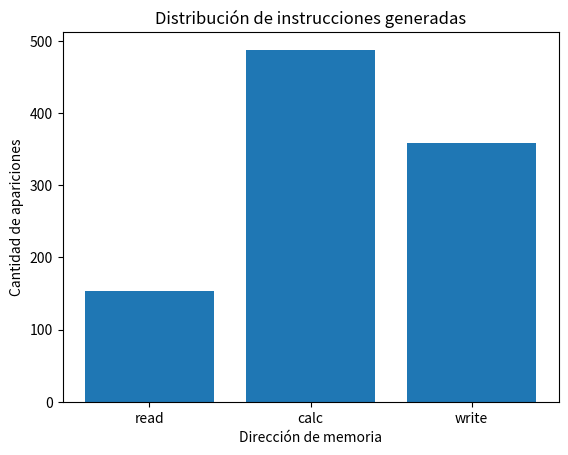

Write Python code to recreate this figure.
from numpy import random
import matplotlib.pyplot as plt
from collections import Counter

# Instrucciones
result = random.binomial(n=2, p=0.6, size=1000)
c = Counter(result)
plt.xticks([0, 1, 2], ["read", "calc", "write"])
plt.title("Distribución de instrucciones generadas")
plt.xlabel("Dirección de memoria")
plt.ylabel("Cantidad de apariciones")

# Direcciones de memoria
# result = random.binomial(n=7, p=0.5, size=1000)
# c = Counter(result)
# plt.title("Distribución de direcciones de memoria")
# plt.xlabel("Dirección de memoria")
# plt.ylabel("Cantidad de apariciones")

plt.bar(c.keys(), c.values())
plt.show()
